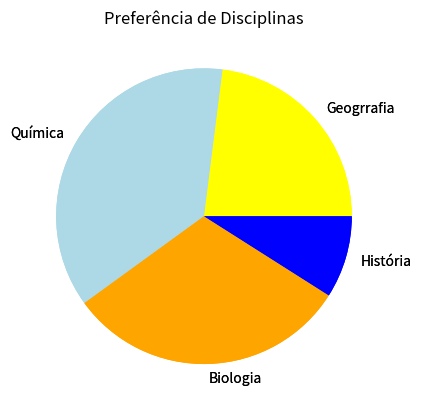

The matplotlib source for this figure:
#!/usr/bin/env python
# coding: utf-8

# In[109]:


import matplotlib
import matplotlib.pyplot as plt
d = ['Geogrrafia','Química','Biologia','História']
prefere = [23,37,31,9]
cores = ['yellow', 'lightblue','orange','blue']
explode=(0,0,0,0)
plt.pie(prefere, explode=explode, colors=cores, labels=d)
plt.title('Preferência de Disciplinas')
plt.show()


# In[110]:


import matplotlib
import matplotlib.pyplot as plt
d = ['Geogrrafia','Química','Biologia','História']
prefere = [23,37,31,9]
cores = ['yellow', 'lightblue','orange','blue']
explode=(0,0,0,0)
plt.pie(prefere, explode=explode, colors=cores, labels=d)
plt.title('Preferência de Disciplinas')
#plt.legend()
plt.show()


# In[ ]:




